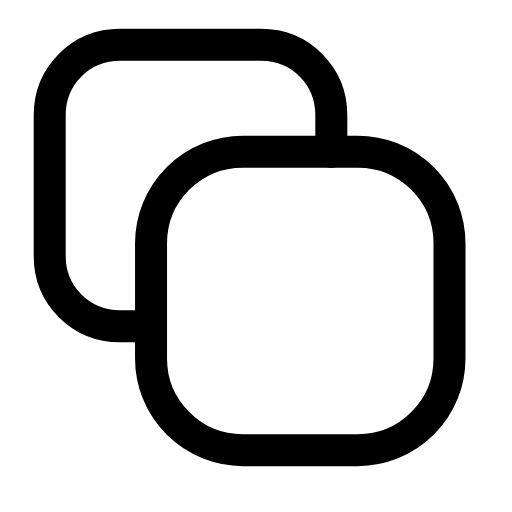
t = 0.00 s
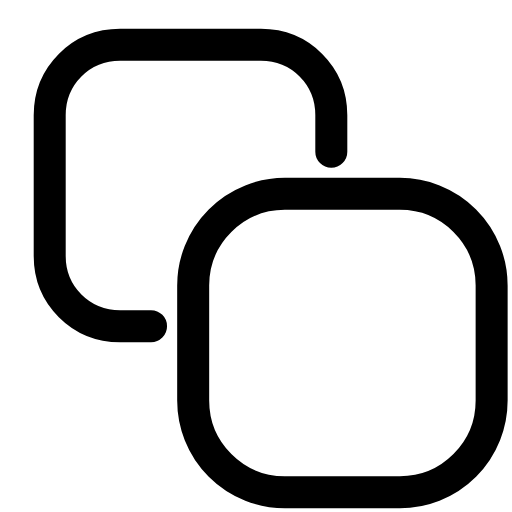
t = 0.24 s
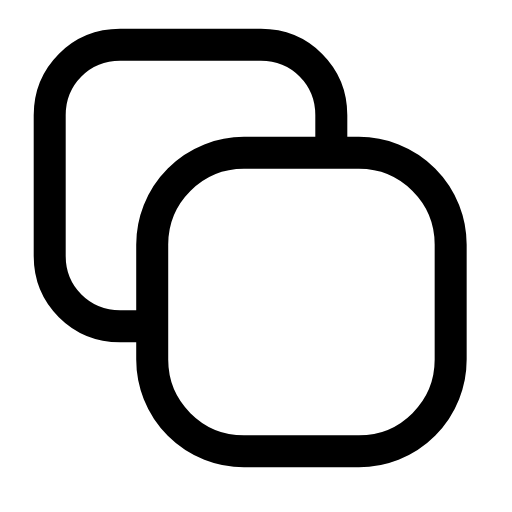
t = 0.47 s
t = 0.68 s: frame unchanged from t = 0.00 s, image omitted
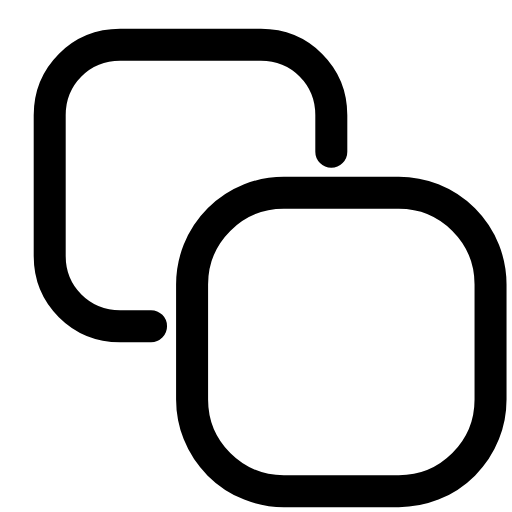
t = 0.95 s
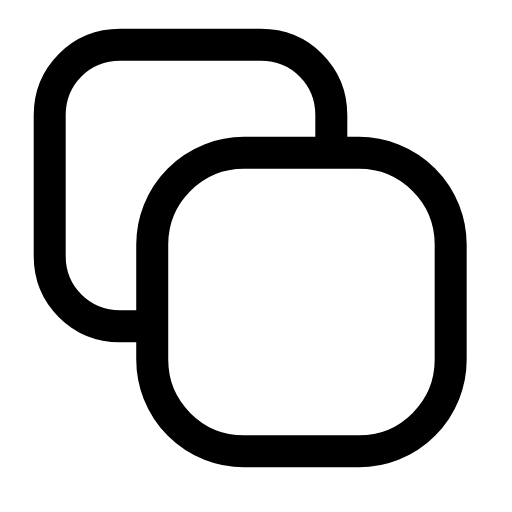
t = 1.16 s

The animated SVG that drew these frames (rendered in a browser with its animation timeline set to each time). Animation: 1 SMIL element (animateTransform=1); one cycle of 1.40 s, repeats indefinitely.

<svg xmlns="http://www.w3.org/2000/svg" width="24" height="24" viewBox="0 0 24 24" fill="none"><g><animateTransform attributeName="transform" type="translate" values="0 0;1.98 1.98;0 0;0 0;1.98 1.98;0 0;0 0" keyTimes="0;0.225;0.45;0.6;0.75;0.9;1" dur="1.4s" repeatCount="indefinite" calcMode="spline" keySplines="0.16 1 0.3 1;0.16 1 0.3 1;0.16 1 0.3 1;0.16 1 0.3 1;0.16 1 0.3 1;0.16 1 0.3 1"/><rect stroke="currentColor" stroke-width="1.5" stroke-linecap="round" stroke-linejoin="round" fill="none" x="7.08" y="7.11" width="13.99" height="13.99" rx="4.3"></rect></g><path stroke="currentColor" stroke-width="1.5" stroke-linecap="round" stroke-linejoin="round" fill="none" d="M7.08 15.29L5.63 15.29C3.78 15.29 2.33 13.84 2.33 12L2.33 5.4C2.33 3.55 3.78 2.1 5.63 2.1L12.23 2.1C14.08 2.1 15.53 3.55 15.53 5.4L15.53 7.11"></path></svg>
